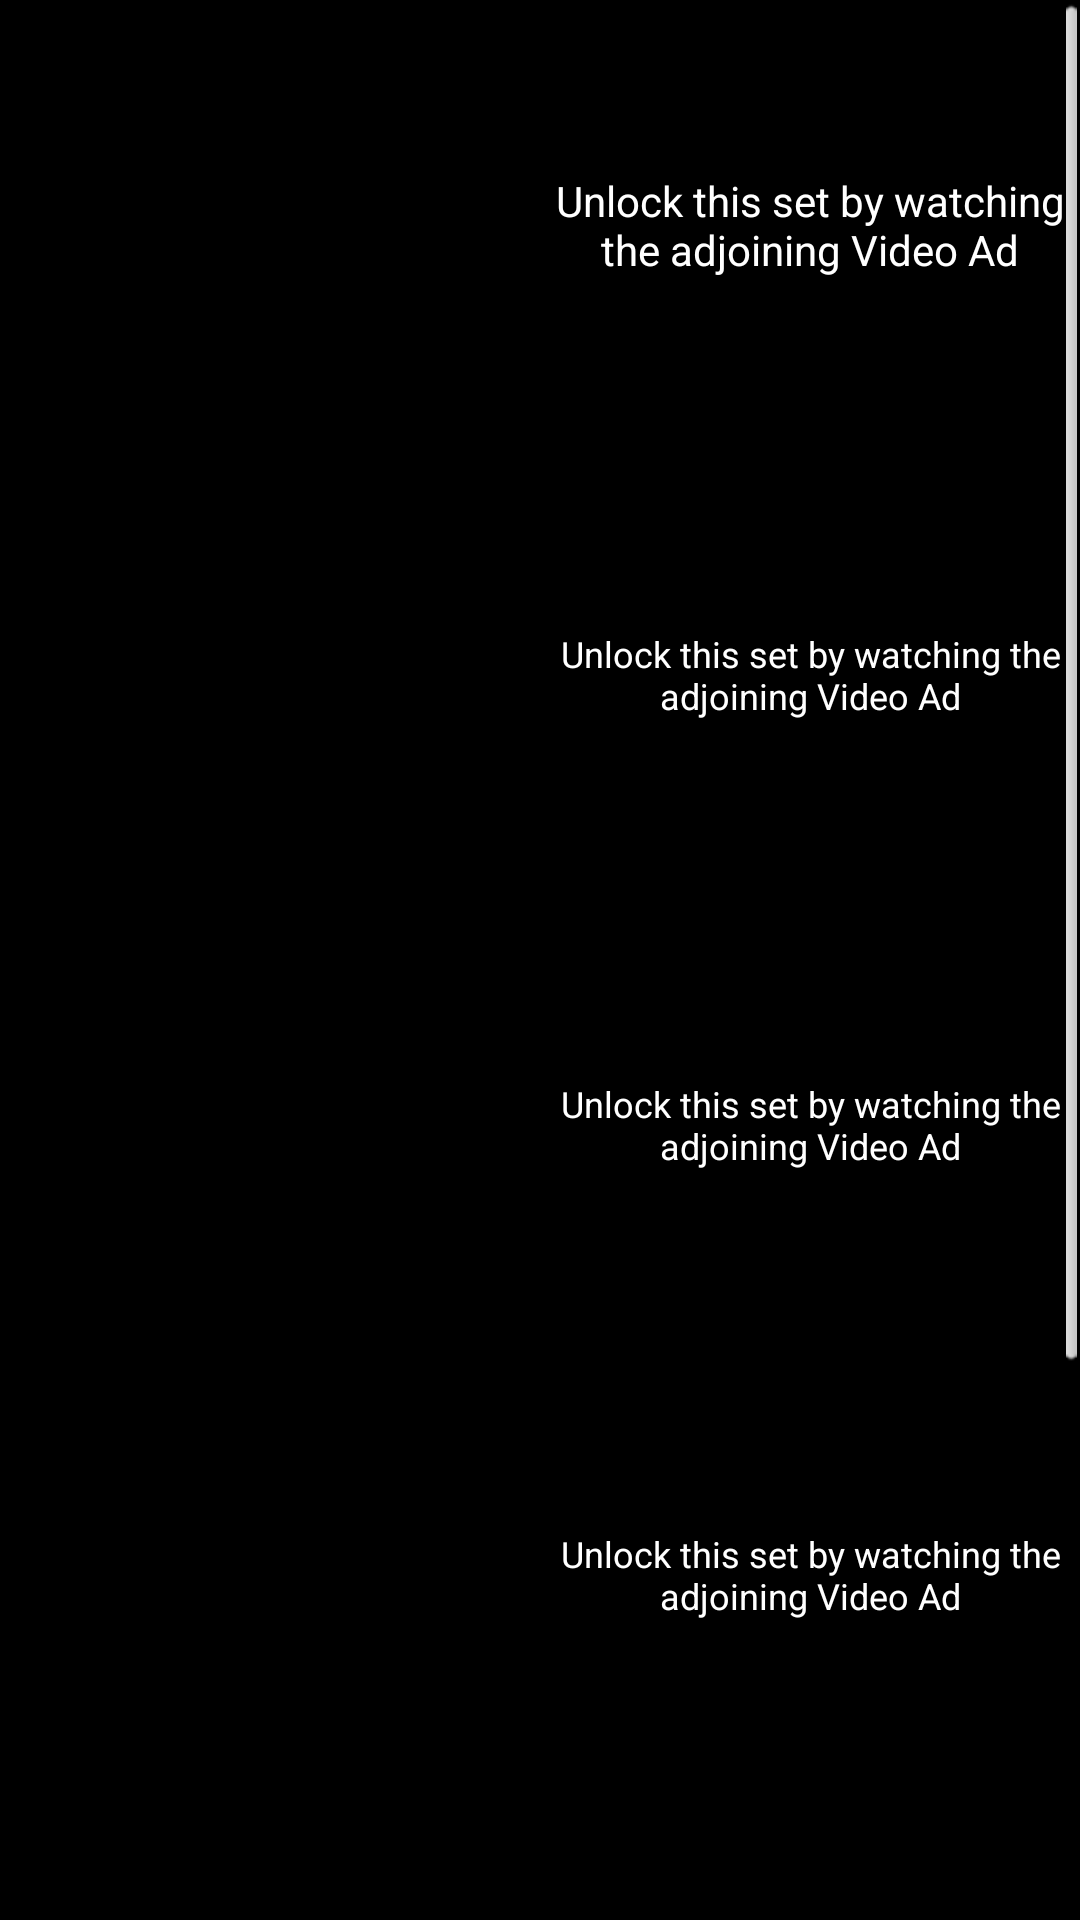

Produce the Android XML layout that renders to this screen, including the resource entries it uses.
<!-- AndroidManifest.xml: application theme AppTheme -->
<!-- res/layout/youtube_video_list_new.xml -->
<?xml version="1.0" encoding="utf-8"?>
<RelativeLayout xmlns:android="http://schemas.android.com/apk/res/android"
                xmlns:ads="http://schemas.android.com/apk/res-auto"
                android:layout_width="fill_parent"
                android:layout_height="fill_parent"
                android:background="#000000"
                xmlns:auto="http://schemas.android.com/tools">

    <ScrollView
        android:layout_width="match_parent"
        android:layout_height="match_parent">

    <LinearLayout
        android:layout_width="match_parent"
        android:layout_height="wrap_content"
        android:orientation="vertical">

        <LinearLayout
            android:layout_width="match_parent"
            android:layout_height="150dp">
            <ImageView
                android:id="@+id/youtubePlayerView1"
                android:layout_width="0dp"
                android:layout_height="match_parent"
                android:layout_weight="1.0"
                android:scaleType="center"
                android:adjustViewBounds="true"/>

            <TextView
                android:id="@+id/textVideoDescription1"
                android:layout_width="0dp"
                android:layout_height="match_parent"
                android:layout_weight="1.0"
                android:gravity="center"
                android:textColor="@color/colorWhite"
                android:padding="5dp"
                android:text="Unlock this set by watching the adjoining Video Ad"
                android:visibility="visible"/>
        </LinearLayout>

        <LinearLayout
            android:layout_width="match_parent"
            android:layout_height="150dp">
            <ImageView
                android:id="@+id/youtubePlayerView2"
                android:layout_width="0dp"
                android:layout_height="match_parent"
                android:layout_weight="1.0"/>

            <TextView
                android:id="@+id/textVideoDescription2"
                android:layout_width="0dp"
                android:layout_height="match_parent"
                android:layout_weight="1.0"
                android:gravity="center"
                android:textColor="@color/colorWhite"
                android:textSize="12sp"
                android:padding="5dp"
                android:text="Unlock this set by watching the adjoining Video Ad"
                android:visibility="visible"/>
        </LinearLayout>

        <LinearLayout
            android:layout_width="match_parent"
            android:layout_height="150dp">
            <ImageView
                android:id="@+id/youtubePlayerView3"
                android:layout_width="0dp"
                android:layout_height="match_parent"
                android:layout_weight="1.0"/>

            <TextView
                android:id="@+id/textVideoDescription3"
                android:layout_width="0dp"
                android:layout_height="match_parent"
                android:layout_weight="1.0"
                android:gravity="center"
                android:textColor="@color/colorWhite"
                android:textSize="12sp"
                android:padding="5dp"
                android:text="Unlock this set by watching the adjoining Video Ad"
                android:visibility="visible"/>
        </LinearLayout>

        <LinearLayout
            android:layout_width="match_parent"
            android:layout_height="150dp">
            <ImageView
                android:id="@+id/youtubePlayerView4"
                android:layout_width="0dp"
                android:layout_height="match_parent"
                android:layout_weight="1.0"/>

            <TextView
                android:id="@+id/textVideoDescription4"
                android:layout_width="0dp"
                android:layout_height="match_parent"
                android:layout_weight="1.0"
                android:gravity="center"
                android:textColor="@color/colorWhite"
                android:textSize="12sp"
                android:padding="5dp"
                android:text="Unlock this set by watching the adjoining Video Ad"
                android:visibility="visible"/>
        </LinearLayout>

        <LinearLayout
            android:layout_width="match_parent"
            android:layout_height="150dp">
            <ImageView
                android:id="@+id/youtubePlayerView5"
                android:layout_width="0dp"
                android:layout_height="match_parent"
                android:layout_weight="1.0"/>

            <TextView
                android:id="@+id/textVideoDescription5"
                android:layout_width="0dp"
                android:layout_height="match_parent"
                android:layout_weight="1.0"
                android:gravity="center"
                android:textColor="@color/colorGrey"
                android:textSize="12sp"
                android:padding="5dp"
                android:text="Unlock this set by watching the adjoining Video Ad"
                android:visibility="visible"/>
        </LinearLayout>

        <LinearLayout
            android:layout_width="match_parent"
            android:layout_height="150dp">
            <ImageView
                android:id="@+id/youtubePlayerView6"
                android:layout_width="0dp"
                android:layout_height="match_parent"
                android:layout_weight="1.0"/>

            <TextView
                android:id="@+id/textVideoDescription6"
                android:layout_width="0dp"
                android:layout_height="match_parent"
                android:layout_weight="1.0"
                android:gravity="center"
                android:textColor="@color/colorGrey"
                android:textSize="12sp"
                android:padding="5dp"
                android:text="Unlock this set by watching the adjoining Video Ad"
                android:visibility="visible"/>
        </LinearLayout>
    </LinearLayout>
    </ScrollView>
</RelativeLayout>
<!-- resources referenced by this layout -->
<resources>
  <color name="colorGrey">#b0ab98</color>
  <color name="colorWhite">#FFFFFF</color>
  <style name="AppTheme" parent="android:Theme.Light" />
</resources>
